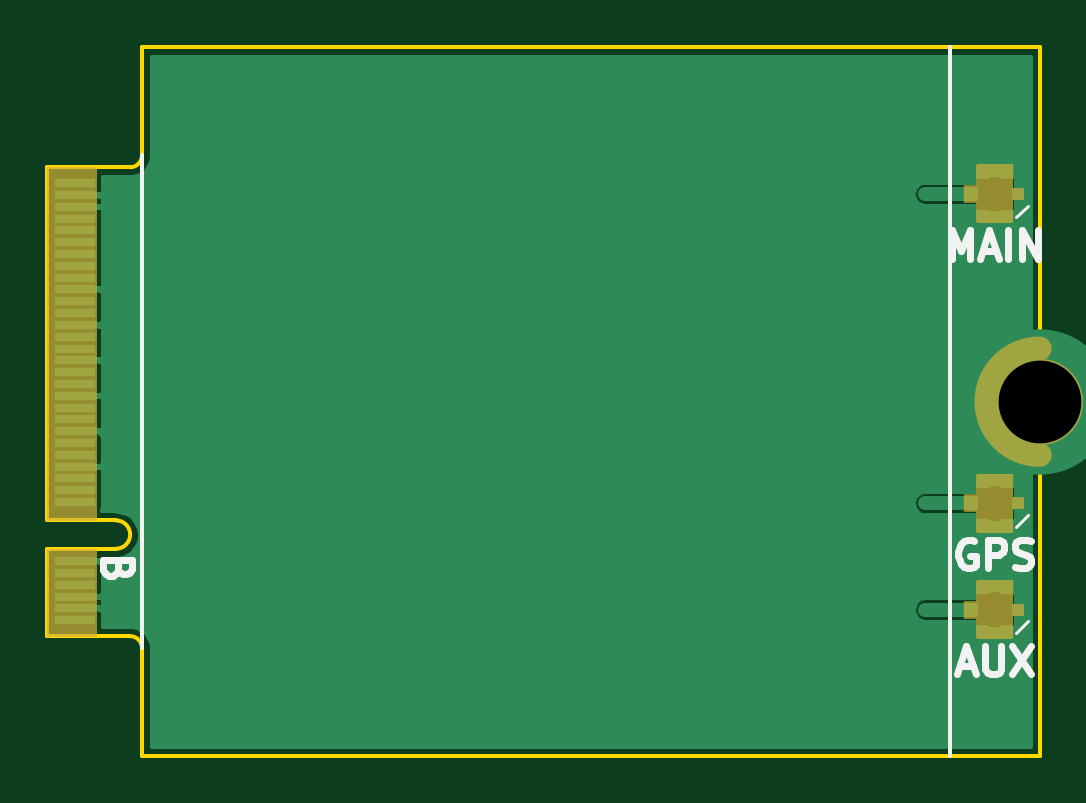
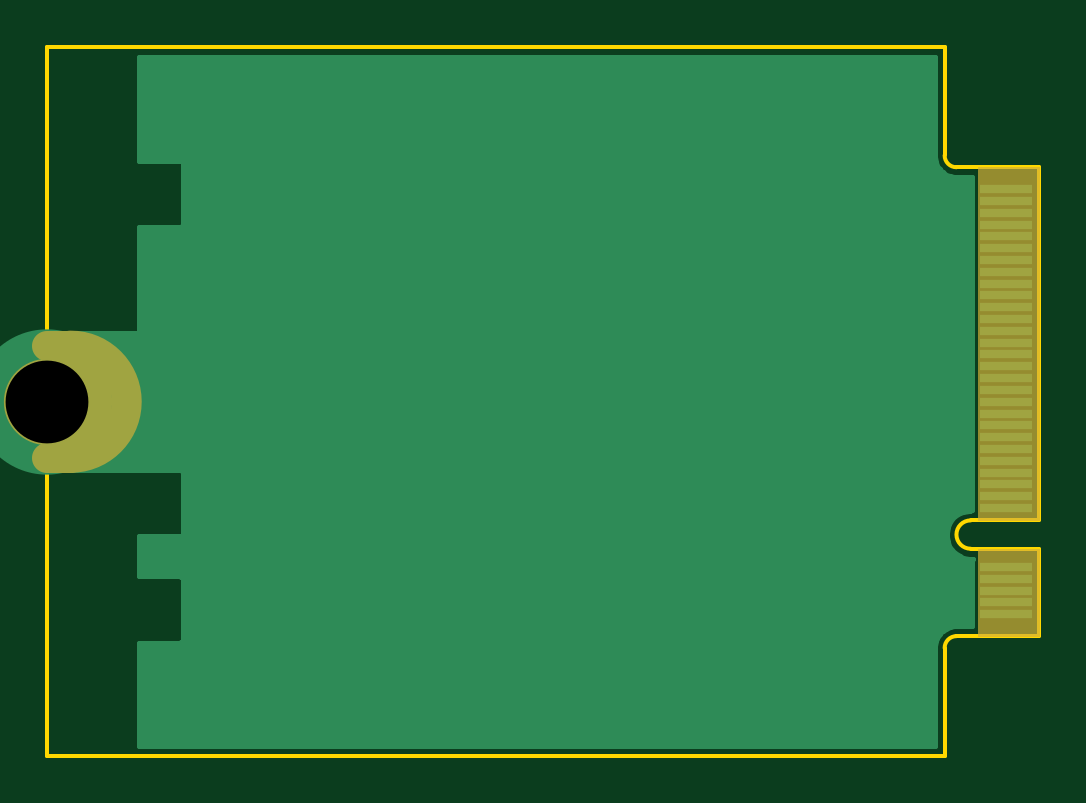
Circuit board: 10 layer files. Board 42.0 x 30.0 mm.
- bottom_copper: m2_key_b_3042_template-B.Cu.gbl (11869 bytes)
- bottom_mask: m2_key_b_3042_template-B.Mask.gbs (2096 bytes)
- paste: m2_key_b_3042_template-B.Paste.gbp (271 bytes)
- bottom_silk: m2_key_b_3042_template-B.SilkS.gbo (272 bytes)
- outline: m2_key_b_3042_template-Edge.Cuts.gm1 (1081 bytes)
- top_copper: m2_key_b_3042_template-F.Cu.gtl (37678 bytes)
- top_mask: m2_key_b_3042_template-F.Mask.gts (11070 bytes)
- paste: m2_key_b_3042_template-F.Paste.gtp (8528 bytes)
- top_silk: m2_key_b_3042_template-F.SilkS.gto (3240 bytes)
- drill: m2_key_b_3042_template.drl (165 bytes)

=== bottom_copper: m2_key_b_3042_template-B.Cu.gbl (11869 bytes, source omitted) ===
=== bottom_mask: m2_key_b_3042_template-B.Mask.gbs ===
G04 #@! TF.FileFunction,Soldermask,Bot*
%FSLAX46Y46*%
G04 Gerber Fmt 4.6, Leading zero omitted, Abs format (unit mm)*
G04 Created by KiCad (PCBNEW 4.0.7) date Fri Mar 16 12:06:36 2018*
%MOMM*%
%LPD*%
G01*
G04 APERTURE LIST*
%ADD10C,0.100000*%
%ADD11C,1.250000*%
%ADD12C,1.000000*%
%ADD13R,2.350000X0.500000*%
%ADD14C,3.650000*%
%ADD15C,0.000010*%
G04 APERTURE END LIST*
D10*
D11*
X159850000Y-92625000D02*
G75*
G03X159850000Y-97375000I0J-2375000D01*
G01*
X159850000Y-97375000D02*
X160850000Y-97375000D01*
X159850000Y-92625000D02*
X160850000Y-92625000D01*
D12*
X160850000Y-92750000D02*
G75*
G03X160850000Y-97250000I0J-2250000D01*
G01*
D13*
X120250000Y-104000000D03*
X120250000Y-103500000D03*
X120250000Y-103000000D03*
X120250000Y-102500000D03*
X120250000Y-102000000D03*
X120250000Y-99500000D03*
X120250000Y-99000000D03*
X120250000Y-98500000D03*
X120250000Y-98000000D03*
X120250000Y-97500000D03*
X120250000Y-97000000D03*
X120250000Y-96500000D03*
X120250000Y-96000000D03*
X120250000Y-95500000D03*
X120250000Y-95000000D03*
X120250000Y-94500000D03*
X120250000Y-94000000D03*
X120250000Y-93500000D03*
X120250000Y-93000000D03*
X120250000Y-92500000D03*
X120250000Y-92000000D03*
X120250000Y-91500000D03*
X120250000Y-91000000D03*
X120250000Y-90500000D03*
X120250000Y-90000000D03*
X120250000Y-89500000D03*
X120250000Y-89000000D03*
X120250000Y-88500000D03*
X120250000Y-88000000D03*
X120250000Y-87500000D03*
X120250000Y-87000000D03*
X120250000Y-86500000D03*
X120250000Y-86000000D03*
D14*
X160850000Y-95000000D03*
D15*
G36*
X121424995Y-100024995D02*
X118850005Y-100024995D01*
X118850005Y-85075005D01*
X121424995Y-85075005D01*
X121424995Y-100024995D01*
X121424995Y-100024995D01*
G37*
X121424995Y-100024995D02*
X118850005Y-100024995D01*
X118850005Y-85075005D01*
X121424995Y-85075005D01*
X121424995Y-100024995D01*
G36*
X121424995Y-104924995D02*
X118850005Y-104924995D01*
X118850005Y-101225005D01*
X121424995Y-101225005D01*
X121424995Y-104924995D01*
X121424995Y-104924995D01*
G37*
X121424995Y-104924995D02*
X118850005Y-104924995D01*
X118850005Y-101225005D01*
X121424995Y-101225005D01*
X121424995Y-104924995D01*
M02*

=== paste: m2_key_b_3042_template-B.Paste.gbp ===
G04 #@! TF.FileFunction,Paste,Bot*
%FSLAX46Y46*%
G04 Gerber Fmt 4.6, Leading zero omitted, Abs format (unit mm)*
G04 Created by KiCad (PCBNEW 4.0.7) date Fri Mar 16 12:06:36 2018*
%MOMM*%
%LPD*%
G01*
G04 APERTURE LIST*
%ADD10C,0.100000*%
G04 APERTURE END LIST*
D10*
M02*

=== bottom_silk: m2_key_b_3042_template-B.SilkS.gbo ===
G04 #@! TF.FileFunction,Legend,Bot*
%FSLAX46Y46*%
G04 Gerber Fmt 4.6, Leading zero omitted, Abs format (unit mm)*
G04 Created by KiCad (PCBNEW 4.0.7) date Fri Mar 16 12:06:36 2018*
%MOMM*%
%LPD*%
G01*
G04 APERTURE LIST*
%ADD10C,0.100000*%
G04 APERTURE END LIST*
D10*
M02*

=== outline: m2_key_b_3042_template-Edge.Cuts.gm1 ===
G04 #@! TF.FileFunction,Profile,NP*
%FSLAX46Y46*%
G04 Gerber Fmt 4.6, Leading zero omitted, Abs format (unit mm)*
G04 Created by KiCad (PCBNEW 4.0.7) date Fri Mar 16 12:06:36 2018*
%MOMM*%
%LPD*%
G01*
G04 APERTURE LIST*
%ADD10C,0.100000*%
%ADD11C,0.150000*%
G04 APERTURE END LIST*
D10*
D11*
X122850000Y-110000000D02*
X160850000Y-110000000D01*
X160850000Y-80000000D02*
X122850000Y-80000000D01*
X122350000Y-85075000D02*
G75*
G03X122850000Y-84575000I0J500000D01*
G01*
X122850000Y-105425000D02*
G75*
G03X122350000Y-104925000I-500000J0D01*
G01*
X122850000Y-84575000D02*
X122850000Y-80000000D01*
X122850000Y-105425000D02*
X122850000Y-110000000D01*
X121750000Y-101225000D02*
G75*
G03X121750000Y-100025000I0J600000D01*
G01*
X122350000Y-104925000D02*
X118850000Y-104925000D01*
X160850000Y-80000000D02*
X160850000Y-110000000D01*
X118850000Y-85075000D02*
X122350000Y-85075000D01*
X118850000Y-101225000D02*
X118850000Y-104925000D01*
X121750000Y-101225000D02*
X118850000Y-101225000D01*
X118850000Y-100025000D02*
X121750000Y-100025000D01*
X118850000Y-85075000D02*
X118850000Y-100025000D01*
M02*

=== top_copper: m2_key_b_3042_template-F.Cu.gtl (37678 bytes, source omitted) ===
=== top_mask: m2_key_b_3042_template-F.Mask.gts (11070 bytes, source omitted) ===
=== paste: m2_key_b_3042_template-F.Paste.gtp (8528 bytes, source omitted) ===
=== top_silk: m2_key_b_3042_template-F.SilkS.gto ===
G04 #@! TF.FileFunction,Legend,Top*
%FSLAX46Y46*%
G04 Gerber Fmt 4.6, Leading zero omitted, Abs format (unit mm)*
G04 Created by KiCad (PCBNEW 4.0.7) date Fri Mar 16 12:06:36 2018*
%MOMM*%
%LPD*%
G01*
G04 APERTURE LIST*
%ADD10C,0.100000*%
%ADD11C,0.300000*%
%ADD12C,0.150000*%
%ADD13C,0.120000*%
G04 APERTURE END LIST*
D10*
D11*
X157121428Y-88942857D02*
X157121428Y-87742857D01*
X157521428Y-88600000D01*
X157921428Y-87742857D01*
X157921428Y-88942857D01*
X158435714Y-88600000D02*
X159007143Y-88600000D01*
X158321429Y-88942857D02*
X158721429Y-87742857D01*
X159121429Y-88942857D01*
X159521428Y-88942857D02*
X159521428Y-87742857D01*
X160092857Y-88942857D02*
X160092857Y-87742857D01*
X160778572Y-88942857D01*
X160778572Y-87742857D01*
X157464286Y-106200000D02*
X158035715Y-106200000D01*
X157350001Y-106542857D02*
X157750001Y-105342857D01*
X158150001Y-106542857D01*
X158550000Y-105342857D02*
X158550000Y-106314286D01*
X158607143Y-106428571D01*
X158664286Y-106485714D01*
X158778572Y-106542857D01*
X159007143Y-106542857D01*
X159121429Y-106485714D01*
X159178572Y-106428571D01*
X159235715Y-106314286D01*
X159235715Y-105342857D01*
X159692858Y-105342857D02*
X160492858Y-106542857D01*
X160492858Y-105342857D02*
X159692858Y-106542857D01*
X158092858Y-100900000D02*
X157978572Y-100842857D01*
X157807143Y-100842857D01*
X157635715Y-100900000D01*
X157521429Y-101014286D01*
X157464286Y-101128571D01*
X157407143Y-101357143D01*
X157407143Y-101528571D01*
X157464286Y-101757143D01*
X157521429Y-101871429D01*
X157635715Y-101985714D01*
X157807143Y-102042857D01*
X157921429Y-102042857D01*
X158092858Y-101985714D01*
X158150001Y-101928571D01*
X158150001Y-101528571D01*
X157921429Y-101528571D01*
X158664286Y-102042857D02*
X158664286Y-100842857D01*
X159121429Y-100842857D01*
X159235715Y-100900000D01*
X159292858Y-100957143D01*
X159350001Y-101071429D01*
X159350001Y-101242857D01*
X159292858Y-101357143D01*
X159235715Y-101414286D01*
X159121429Y-101471429D01*
X158664286Y-101471429D01*
X159807143Y-101985714D02*
X159978572Y-102042857D01*
X160264286Y-102042857D01*
X160378572Y-101985714D01*
X160435715Y-101928571D01*
X160492858Y-101814286D01*
X160492858Y-101700000D01*
X160435715Y-101585714D01*
X160378572Y-101528571D01*
X160264286Y-101471429D01*
X160035715Y-101414286D01*
X159921429Y-101357143D01*
X159864286Y-101300000D01*
X159807143Y-101185714D01*
X159807143Y-101071429D01*
X159864286Y-100957143D01*
X159921429Y-100900000D01*
X160035715Y-100842857D01*
X160321429Y-100842857D01*
X160492858Y-100900000D01*
D12*
X157050000Y-80000000D02*
X157050000Y-110000000D01*
X122850000Y-84575000D02*
X122850000Y-105425000D01*
D11*
X121835714Y-102085714D02*
X121778571Y-102257143D01*
X121721429Y-102314286D01*
X121607143Y-102371429D01*
X121435714Y-102371429D01*
X121321429Y-102314286D01*
X121264286Y-102257143D01*
X121207143Y-102142857D01*
X121207143Y-101685714D01*
X122407143Y-101685714D01*
X122407143Y-102085714D01*
X122350000Y-102200000D01*
X122292857Y-102257143D01*
X122178571Y-102314286D01*
X122064286Y-102314286D01*
X121950000Y-102257143D01*
X121892857Y-102200000D01*
X121835714Y-102085714D01*
X121835714Y-101685714D01*
D13*
X159850000Y-100300000D02*
X160350000Y-99800000D01*
X159850000Y-104800000D02*
X160350000Y-104300000D01*
X159850000Y-87200000D02*
X160350000Y-86700000D01*
M02*

=== drill: m2_key_b_3042_template.drl ===
M48
;DRILL file {KiCad 4.0.7} date Fri Mar 16 12:06:35 2018
;FORMAT={-:-/ absolute / inch / decimal}
FMAT,2
INCH,TZ
T1C0.138
%
G90
G05
M72
T1
X6.3327Y-3.7402
T0
M30
